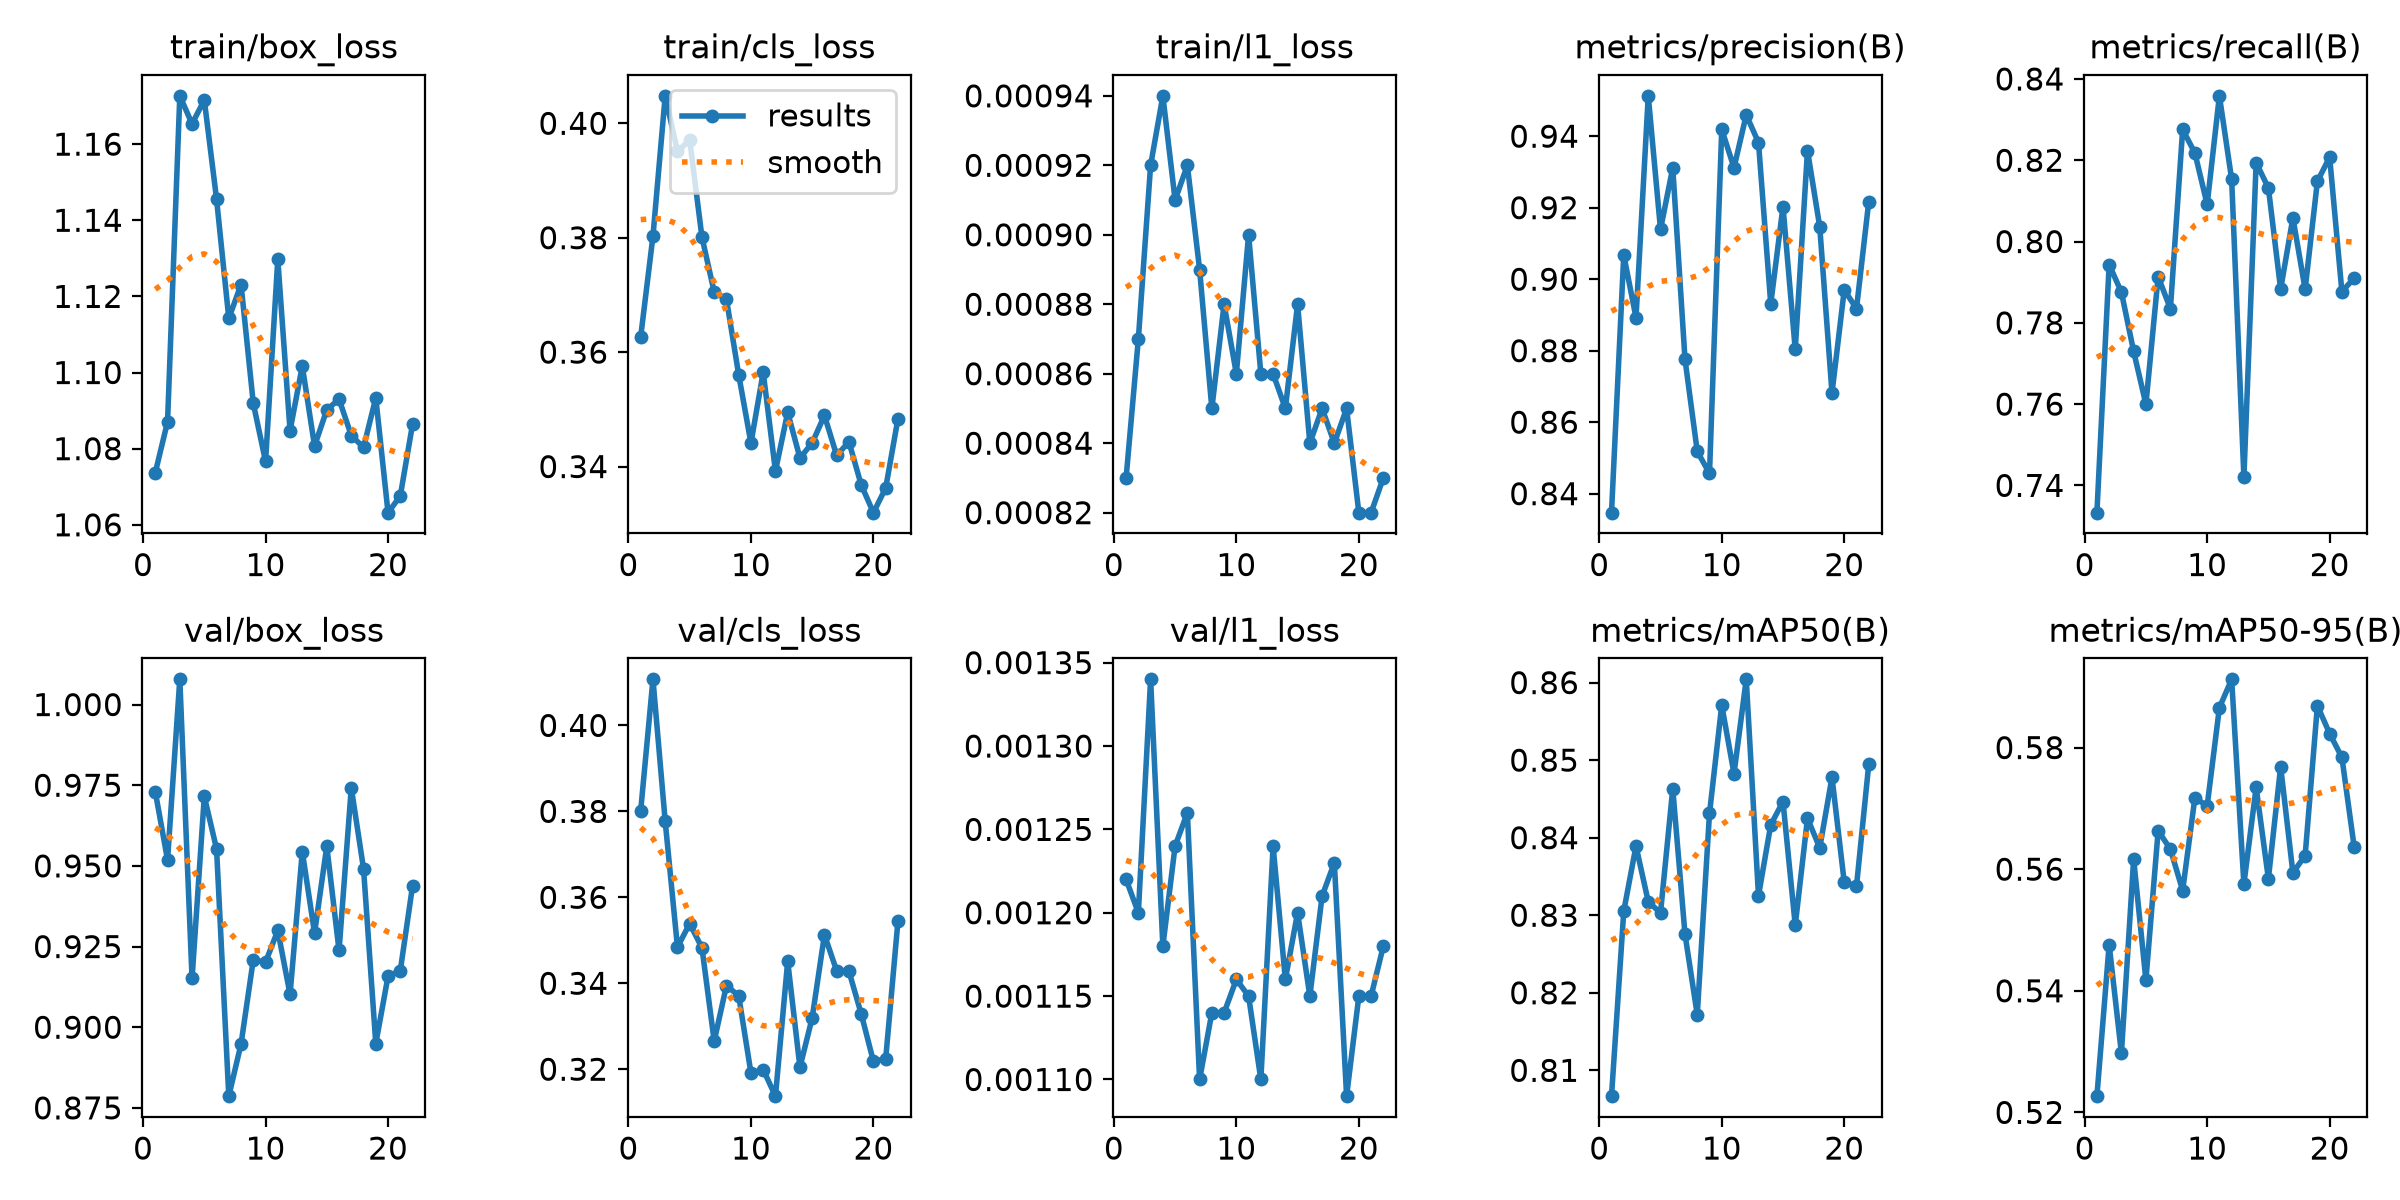

The file beside this chart, header and first rows:
epoch, time, train/box_loss, train/cls_loss, train/l1_loss, metrics/precision(B), metrics/recall(B), metrics/mAP50(B), metrics/mAP50-95(B), val/box_loss, val/cls_loss, val/l1_loss, lr/pg0, lr/pg1, lr/pg2
1, 30.38, 1.074, 0.3627, 0.00083, 0.8347, 0.7333, 0.8067, 0.5227, 0.9729, 0.3802, 0.00122, 0.0004113, 0.0004113, 0.0004113
2, 52.73, 1.087, 0.3803, 0.00087, 0.9067, 0.7943, 0.8305, 0.5476, 0.9518, 0.4107, 0.0012, 0.0008197, 0.0008197, 0.0008197
3, 74.56, 1.173, 0.4048, 0.00092, 0.8893, 0.7875, 0.8389, 0.5297, 1.008, 0.3777, 0.00134, 0.00122, 0.00122, 0.00122
4, 96.2, 1.165, 0.3951, 0.00094, 0.9513, 0.773, 0.8317, 0.5617, 0.9151, 0.3484, 0.00118, 0.001213, 0.001213, 0.001213
5, 118.7, 1.172, 0.3971, 0.00091, 0.9139, 0.76, 0.8303, 0.5417, 0.9715, 0.3539, 0.00124, 0.0012, 0.0012, 0.0012
6, 141, 1.146, 0.3801, 0.00092, 0.9312, 0.7913, 0.8463, 0.5663, 0.9553, 0.3483, 0.00126, 0.001188, 0.001188, 0.001188
7, 163.5, 1.114, 0.3705, 0.00089, 0.8776, 0.7835, 0.8275, 0.5633, 0.8786, 0.3265, 0.0011, 0.001176, 0.001176, 0.001176
8, 186, 1.123, 0.3693, 0.00085, 0.8518, 0.8276, 0.8172, 0.5565, 0.8948, 0.3395, 0.00114, 0.001163, 0.001163, 0.001163
9, 208.5, 1.092, 0.356, 0.00088, 0.8457, 0.8218, 0.8431, 0.5718, 0.9209, 0.3371, 0.00114, 0.001151, 0.001151, 0.001151
10, 231.2, 1.077, 0.3441, 0.00086, 0.9419, 0.8091, 0.8571, 0.5704, 0.9201, 0.3191, 0.00116, 0.001139, 0.001139, 0.001139
11, 253.7, 1.13, 0.3565, 0.0009, 0.9312, 0.8358, 0.8483, 0.5866, 0.93, 0.3199, 0.00115, 0.001126, 0.001126, 0.001126
12, 276.3, 1.085, 0.3392, 0.00086, 0.946, 0.8153, 0.8604, 0.5912, 0.9102, 0.3137, 0.0011, 0.001114, 0.001114, 0.001114
13, 298.9, 1.102, 0.3495, 0.00086, 0.9382, 0.742, 0.8325, 0.5576, 0.9544, 0.3451, 0.00124, 0.001102, 0.001102, 0.001102
14, 321.6, 1.081, 0.3415, 0.00085, 0.8931, 0.8194, 0.8417, 0.5735, 0.9292, 0.3205, 0.00116, 0.001089, 0.001089, 0.001089
15, 344.3, 1.09, 0.3441, 0.00088, 0.9203, 0.8132, 0.8447, 0.5584, 0.9561, 0.332, 0.0012, 0.001077, 0.001077, 0.001077
16, 366.9, 1.093, 0.3489, 0.00084, 0.8803, 0.7883, 0.8287, 0.5768, 0.9238, 0.3513, 0.00115, 0.001064, 0.001064, 0.001064
17, 389.5, 1.083, 0.3419, 0.00085, 0.936, 0.8058, 0.8425, 0.5594, 0.9742, 0.3429, 0.00121, 0.001052, 0.001052, 0.001052
18, 412.2, 1.08, 0.3443, 0.00084, 0.9146, 0.7883, 0.8387, 0.5622, 0.9491, 0.3428, 0.00123, 0.00104, 0.00104, 0.00104
19, 435, 1.093, 0.3368, 0.00085, 0.8682, 0.8148, 0.8478, 0.5869, 0.8949, 0.3329, 0.00109, 0.001027, 0.001027, 0.001027
20, 457.9, 1.063, 0.3319, 0.00082, 0.897, 0.8207, 0.8343, 0.5823, 0.9158, 0.3218, 0.00115, 0.001015, 0.001015, 0.001015
21, 480.9, 1.068, 0.3362, 0.00082, 0.8918, 0.7877, 0.8337, 0.5784, 0.9175, 0.3224, 0.00115, 0.001002, 0.001002, 0.001002
22, 503.8, 1.086, 0.3483, 0.00083, 0.9216, 0.791, 0.8494, 0.5637, 0.9438, 0.3544, 0.00118, 0.0009901, 0.0009901, 0.0009901
